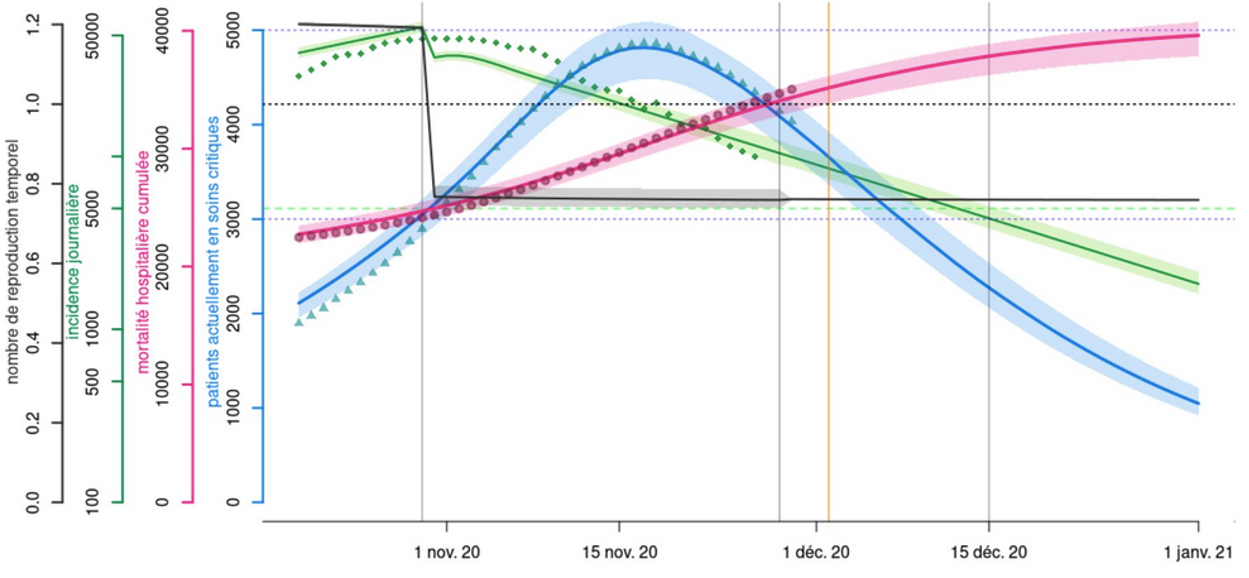

The data file committed next to this chart (first rows):
date, median, min, max
2020-10-21, 2183, 2027, 2325
2020-10-22, 2265, 2090, 2397
2020-10-23, 2357, 2150, 2458
2020-10-24, 2447, 2222, 2537
2020-10-25, 2535, 2355, 2689
2020-10-26, 2626, 2446, 2790
2020-10-27, 2728, 2577, 2882
2020-10-28, 2838, 2604, 3015
2020-10-29, 2929, 2709, 3098
2020-10-30, 3040, 2839, 3219
2020-10-31, 3150, 2928, 3347
2020-11-01, 3280, 3019, 3466
2020-11-02, 3401, 3130, 3585
2020-11-03, 3527, 3288, 3707
2020-11-04, 3656, 3406, 3869
2020-11-05, 3789, 3526, 4010
2020-11-06, 3919, 3659, 4137
2020-11-07, 4060, 3773, 4259
2020-11-08, 4167, 3868, 4400
2020-11-09, 4296, 3999, 4535
2020-11-10, 4423, 4129, 4617
2020-11-11, 4524, 4176, 4709
2020-11-12, 4625, 4255, 4816
2020-11-13, 4705, 4354, 4952
2020-11-14, 4771, 4431, 5023
2020-11-15, 4784, 4466, 5065
2020-11-16, 4811, 4488, 5087
2020-11-17, 4816, 4493, 5103
2020-11-18, 4806, 4493, 5103
2020-11-19, 4794, 4476, 5078
2020-11-20, 4748, 4439, 5026
2020-11-21, 4689, 4381, 4928
2020-11-22, 4645, 4354, 4862
2020-11-23, 4585, 4279, 4799
2020-11-24, 4498, 4202, 4710
2020-11-25, 4405, 4095, 4617
2020-11-26, 4327, 4018, 4558
2020-11-27, 4185, 3899, 4482
2020-11-28, 4101, 3802, 4394
2020-11-29, 3997, 3712, 4254
2020-11-30, 3873, 3581, 4154
2020-12-01, 3763, 3486, 4018
2020-12-02, 3648, 3367, 3933
2020-12-03, 3543, 3263, 3836
2020-12-04, 3427, 3146, 3720
2020-12-05, 3308, 3036, 3592
2020-12-06, 3195, 2949, 3480
2020-12-07, 3088, 2840, 3387
2020-12-08, 2982, 2760, 3253
2020-12-09, 2865, 2669, 3135
2020-12-10, 2775, 2572, 3067
2020-12-11, 2676, 2468, 2975
2020-12-12, 2568, 2361, 2886
2020-12-13, 2484, 2278, 2756
2020-12-14, 2370, 2202, 2621
2020-12-15, 2292, 2116, 2499
2020-12-16, 2182, 2033, 2438
2020-12-17, 2094, 1889, 2361
2020-12-18, 2006, 1809, 2281
2020-12-19, 1919, 1730, 2173
... 12 more rows
